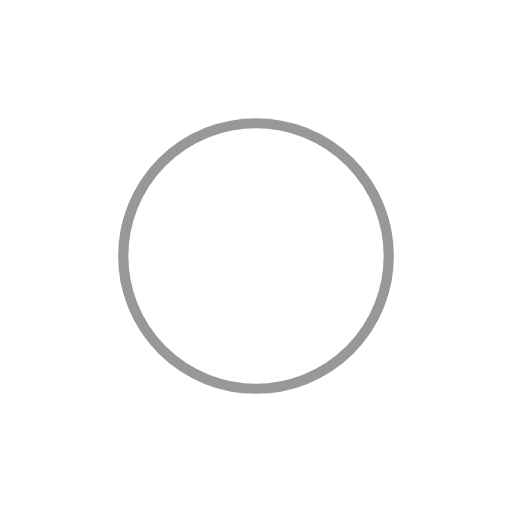
t = 0.00 s
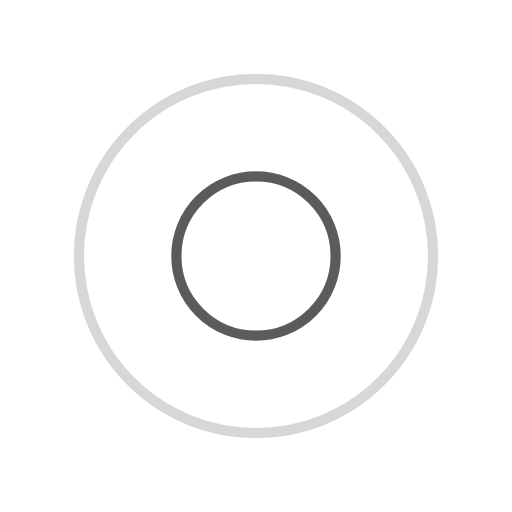
t = 0.65 s
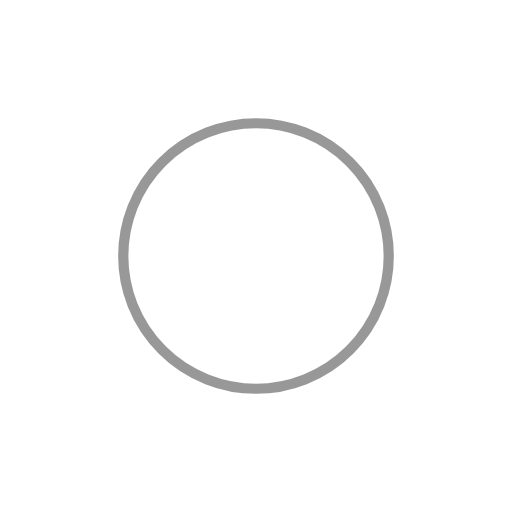
t = 1.30 s
t = 1.95 s: frame unchanged from t = 0.65 s, image omitted

The animated SVG that drew these frames (rendered in a browser with its animation timeline set to each time). Animation: 4 SMIL elements (animate=4); one cycle of 2.60 s, repeats indefinitely.

<svg width="200px"  height="200px"  xmlns="http://www.w3.org/2000/svg" viewBox="0 0 100 100" preserveAspectRatio="xMidYMid" class="lds-ripple" style="background: none;">
    <circle cx="50" cy="50" r="18.0855" fill="none" ng-attr-stroke="{{config.c1}}" ng-attr-stroke-width="{{config.width}}" stroke="#333333" stroke-width="2">
      <animate attributeName="r" calcMode="spline" values="0;40" keyTimes="0;1" dur="2.6" keySplines="0 0.2 0.8 1" begin="-1.3s" repeatCount="indefinite"></animate>
      <animate attributeName="opacity" calcMode="spline" values="1;0" keyTimes="0;1" dur="2.6" keySplines="0.2 0 0.8 1" begin="-1.3s" repeatCount="indefinite"></animate>
    </circle>
    <circle cx="50" cy="50" r="36.2582" fill="none" ng-attr-stroke="{{config.c2}}" ng-attr-stroke-width="{{config.width}}" stroke="#333333" stroke-width="2">
      <animate attributeName="r" calcMode="spline" values="0;40" keyTimes="0;1" dur="2.6" keySplines="0 0.2 0.8 1" begin="0s" repeatCount="indefinite"></animate>
      <animate attributeName="opacity" calcMode="spline" values="1;0" keyTimes="0;1" dur="2.6" keySplines="0.2 0 0.8 1" begin="0s" repeatCount="indefinite"></animate>
    </circle>
  </svg>
